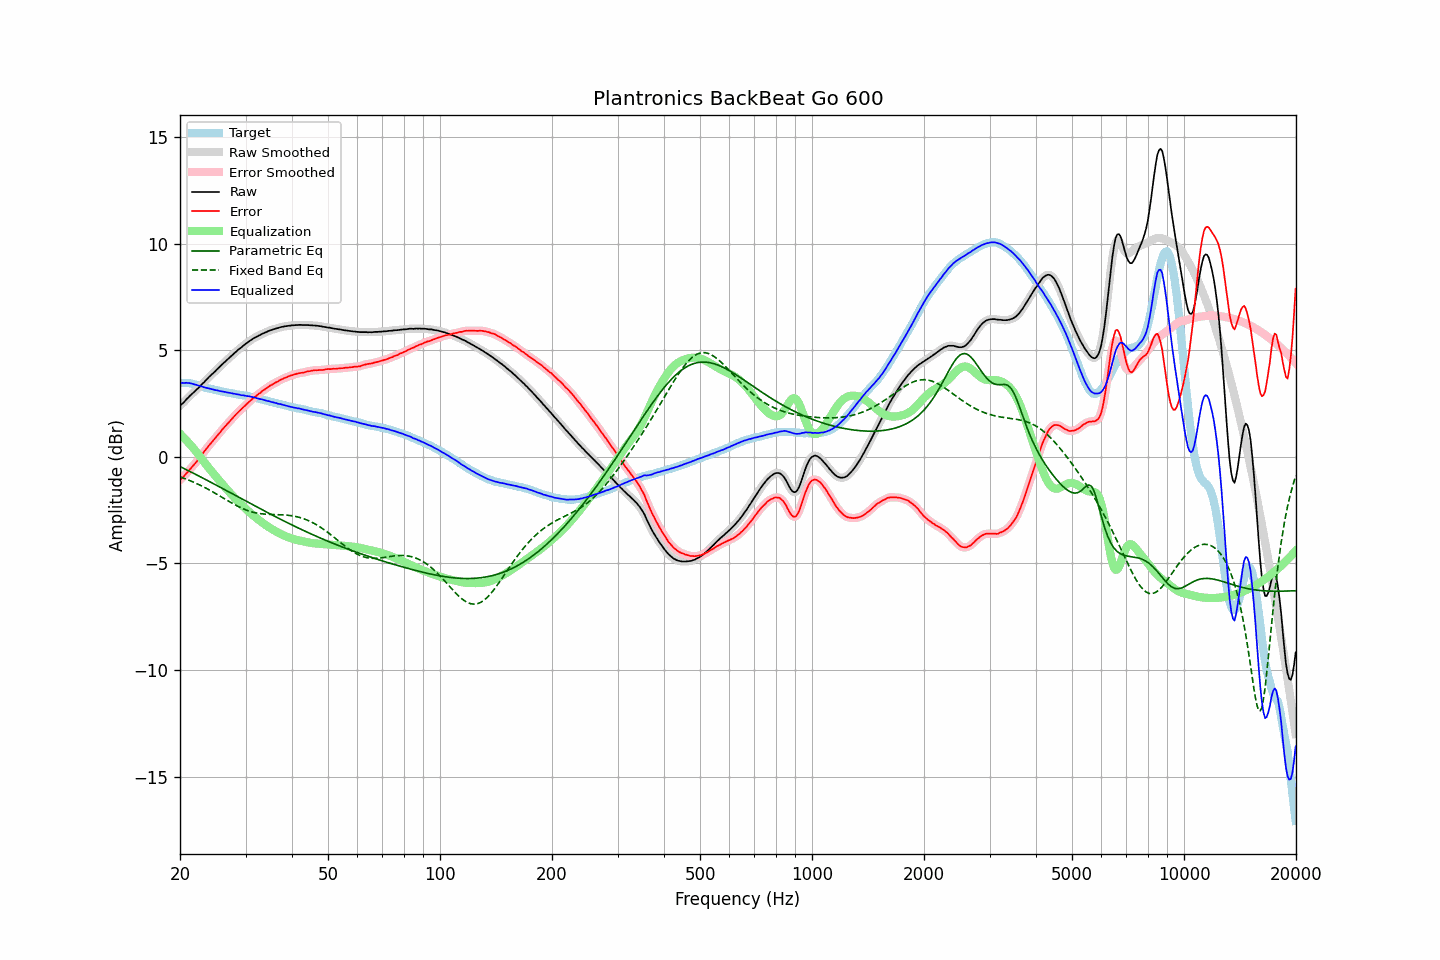

Source data for this figure (header and first rows):
frequency, raw, error, smoothed, error_smoothed, equalization, parametric_eq, fixed_band_eq, equalized_raw, equalized_smoothed, target
20.00, 2.39, -1.08, 2.39, -1.08, 1.08, -0.45, -0.94, 3.48, 3.47, 3.47
20.20, 2.46, -1.01, 2.46, -1.01, 1.01, -0.49, -0.97, 3.47, 3.47, 3.47
20.40, 2.53, -0.94, 2.54, -0.94, 0.93, -0.53, -0.99, 3.47, 3.47, 3.47
20.61, 2.61, -0.86, 2.62, -0.86, 0.85, -0.57, -1.02, 3.47, 3.47, 3.47
20.81, 2.70, -0.77, 2.70, -0.78, 0.77, -0.60, -1.05, 3.48, 3.47, 3.47
21.02, 2.77, -0.70, 2.78, -0.69, 0.69, -0.64, -1.08, 3.47, 3.47, 3.47
21.23, 2.85, -0.60, 2.85, -0.60, 0.61, -0.68, -1.11, 3.46, 3.46, 3.45
21.44, 2.92, -0.52, 2.92, -0.52, 0.52, -0.72, -1.14, 3.45, 3.44, 3.44
21.66, 2.99, -0.43, 2.99, -0.43, 0.43, -0.75, -1.17, 3.43, 3.42, 3.42
21.87, 3.06, -0.35, 3.06, -0.34, 0.34, -0.79, -1.20, 3.40, 3.40, 3.40
22.09, 3.13, -0.26, 3.13, -0.25, 0.25, -0.83, -1.24, 3.38, 3.38, 3.39
22.31, 3.20, -0.16, 3.20, -0.16, 0.15, -0.87, -1.27, 3.36, 3.36, 3.36
22.54, 3.27, -0.07, 3.28, -0.06, 0.06, -0.91, -1.31, 3.33, 3.34, 3.34
22.76, 3.35, 0.03, 3.35, 0.04, -0.04, -0.95, -1.35, 3.31, 3.31, 3.32
22.99, 3.43, 0.14, 3.43, 0.14, -0.14, -0.99, -1.38, 3.29, 3.29, 3.29
23.22, 3.50, 0.24, 3.51, 0.24, -0.24, -1.03, -1.42, 3.26, 3.27, 3.26
23.45, 3.58, 0.35, 3.58, 0.34, -0.34, -1.06, -1.46, 3.25, 3.25, 3.24
23.69, 3.66, 0.43, 3.66, 0.44, -0.43, -1.10, -1.50, 3.23, 3.23, 3.23
23.92, 3.74, 0.54, 3.74, 0.53, -0.53, -1.14, -1.54, 3.22, 3.21, 3.21
24.16, 3.81, 0.62, 3.81, 0.62, -0.62, -1.18, -1.58, 3.19, 3.19, 3.20
24.40, 3.88, 0.71, 3.88, 0.71, -0.71, -1.22, -1.63, 3.17, 3.17, 3.18
24.65, 3.95, 0.80, 3.95, 0.80, -0.80, -1.26, -1.67, 3.15, 3.15, 3.16
24.89, 4.03, 0.89, 4.03, 0.89, -0.89, -1.30, -1.71, 3.13, 3.14, 3.14
25.14, 4.10, 0.98, 4.10, 0.98, -0.98, -1.34, -1.76, 3.12, 3.12, 3.13
25.39, 4.18, 1.07, 4.17, 1.07, -1.07, -1.38, -1.80, 3.11, 3.10, 3.10
25.65, 4.24, 1.15, 4.25, 1.16, -1.16, -1.42, -1.84, 3.08, 3.09, 3.09
25.91, 4.32, 1.26, 4.32, 1.25, -1.25, -1.46, -1.89, 3.07, 3.07, 3.06
26.16, 4.39, 1.34, 4.39, 1.34, -1.34, -1.50, -1.93, 3.06, 3.06, 3.05
26.43, 4.46, 1.42, 4.46, 1.43, -1.42, -1.54, -1.98, 3.04, 3.04, 3.04
26.69, 4.53, 1.51, 4.53, 1.51, -1.51, -1.59, -2.02, 3.03, 3.03, 3.02
26.96, 4.60, 1.59, 4.60, 1.59, -1.59, -1.63, -2.07, 3.01, 3.01, 3.01
27.23, 4.67, 1.67, 4.67, 1.67, -1.68, -1.67, -2.11, 3.00, 3.00, 3.00
27.50, 4.74, 1.75, 4.74, 1.76, -1.76, -1.71, -2.16, 2.98, 2.98, 2.99
27.77, 4.81, 1.85, 4.81, 1.84, -1.84, -1.75, -2.20, 2.97, 2.97, 2.97
28.05, 4.88, 1.93, 4.88, 1.93, -1.92, -1.79, -2.24, 2.96, 2.96, 2.96
28.33, 4.94, 2.01, 4.95, 2.01, -2.00, -1.83, -2.28, 2.94, 2.95, 2.94
28.62, 5.01, 2.09, 5.01, 2.08, -2.08, -1.87, -2.32, 2.93, 2.93, 2.93
28.90, 5.07, 2.16, 5.07, 2.16, -2.16, -1.91, -2.36, 2.92, 2.91, 2.92
29.19, 5.12, 2.23, 5.13, 2.23, -2.23, -1.95, -2.39, 2.89, 2.90, 2.90
29.48, 5.19, 2.30, 5.19, 2.30, -2.30, -1.99, -2.43, 2.89, 2.89, 2.89
29.78, 5.25, 2.37, 5.25, 2.37, -2.37, -2.03, -2.46, 2.88, 2.88, 2.88
30.08, 5.31, 2.44, 5.31, 2.44, -2.44, -2.07, -2.49, 2.87, 2.87, 2.87
30.38, 5.36, 2.51, 5.37, 2.51, -2.51, -2.11, -2.52, 2.85, 2.85, 2.85
30.68, 5.42, 2.58, 5.42, 2.58, -2.58, -2.15, -2.54, 2.84, 2.84, 2.84
30.99, 5.47, 2.65, 5.47, 2.65, -2.65, -2.19, -2.57, 2.83, 2.83, 2.82
31.30, 5.52, 2.72, 5.53, 2.72, -2.71, -2.23, -2.59, 2.81, 2.81, 2.81
31.61, 5.57, 2.78, 5.57, 2.78, -2.78, -2.28, -2.61, 2.80, 2.79, 2.80
31.93, 5.61, 2.84, 5.61, 2.84, -2.84, -2.32, -2.62, 2.77, 2.77, 2.78
32.24, 5.64, 2.90, 5.65, 2.90, -2.90, -2.36, -2.64, 2.74, 2.75, 2.74
32.57, 5.69, 2.96, 5.69, 2.96, -2.96, -2.40, -2.65, 2.73, 2.73, 2.73
32.89, 5.72, 3.00, 5.73, 3.02, -3.02, -2.44, -2.66, 2.71, 2.71, 2.72
33.22, 5.77, 3.08, 5.77, 3.07, -3.07, -2.48, -2.67, 2.70, 2.70, 2.69
33.55, 5.80, 3.13, 5.80, 3.13, -3.13, -2.52, -2.68, 2.68, 2.67, 2.68
33.89, 5.83, 3.18, 5.84, 3.18, -3.18, -2.56, -2.69, 2.65, 2.65, 2.66
34.23, 5.86, 3.23, 5.87, 3.23, -3.23, -2.59, -2.69, 2.63, 2.63, 2.63
34.57, 5.90, 3.29, 5.90, 3.29, -3.29, -2.63, -2.70, 2.62, 2.61, 2.61
34.92, 5.93, 3.34, 5.93, 3.34, -3.33, -2.67, -2.70, 2.60, 2.60, 2.59
35.27, 5.95, 3.37, 5.96, 3.38, -3.38, -2.71, -2.70, 2.57, 2.58, 2.58
35.62, 5.98, 3.43, 5.98, 3.43, -3.43, -2.75, -2.70, 2.56, 2.56, 2.56
35.97, 6.00, 3.47, 6.01, 3.47, -3.47, -2.79, -2.71, 2.53, 2.54, 2.53
... 635 more rows
